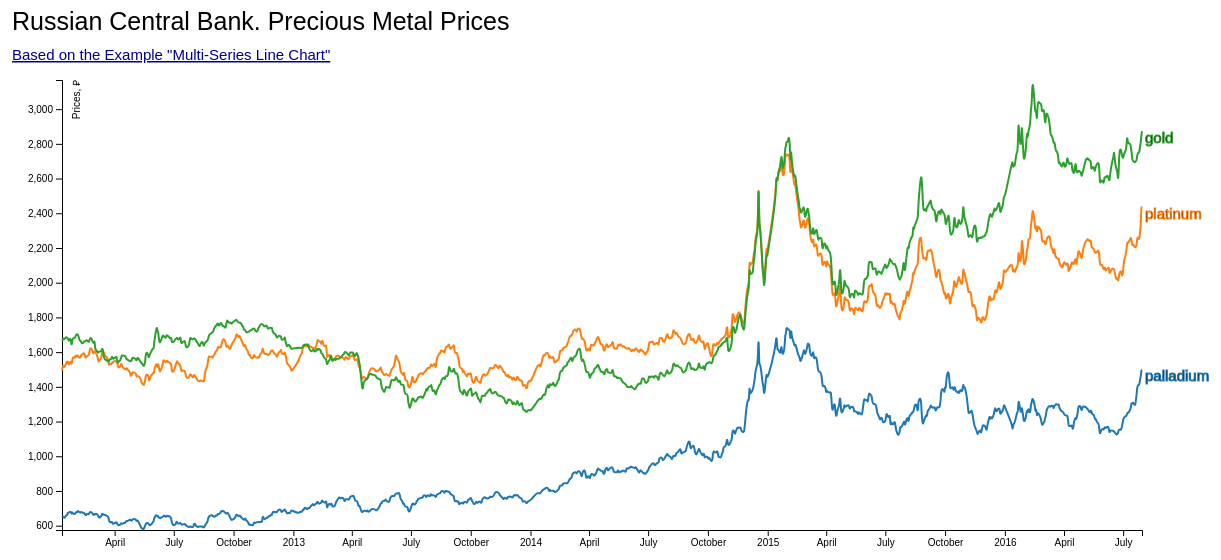
D3 v4 page, settled after 480 driven frames (8 s of simulated time); the page loaded 1 data file(s).


var svg=d3.select("svg"),  
    margin={top:80,right:80,bottom:80,left:80},
    width=svg.attr("width")-margin.left-margin.right,
    height=svg.attr("height")-margin.top-margin.bottom,
    g=svg.append("g").attr("transform","translate("+margin.left+","+margin.top+")");     
var parseTime=d3.timeParse("%Y-%m-%d");
var x=d3.scaleTime().range([0,width]),
    y=d3.scaleLinear().range([height,0]),
    z=d3.scaleOrdinal(d3.schemeCategory10);
var line=d3.line()
    .curve(d3.curveBasis)
    .x(function(d){return x(d.date);})
    .y(function(d){return y(d.price);});  
d3.tsv("data2.tsv",type,function(error,data){
  if (error) throw error;
  var metals=data.columns.slice(1).map(function(id){
    return {id:id,values:data.map(function(d){return {date:d.date,price:d[id]};})};});
  x.domain(d3.extent(data,function(d){return d.date;}));
  y.domain([
    d3.min(metals,function(c){return d3.min(c.values,function(d){return d.price;});}),
    d3.max(metals,function(c){return d3.max(c.values,function(d){return d.price;});})]);
  z.domain(metals.map(function(c){return c.id;}));
  g.append("g")
      .attr("class","axis axis--x")
      .attr("transform","translate(0,"+height+")")
      .style("font","10px sans-serif")
      .call(d3.axisBottom(x));
  g.append("g")
      .attr("class","axis axis--y")
      .style("font","10px sans-serif")
      .call(d3.axisLeft(y))
      .append("text")
      .attr("transform","rotate(-90)")
      .attr("y",10)
      .attr("dy","0.75em")
      .attr("fill","#000")
      .style("font","10px sans-serif")
      .text("Prices, ₽");
  var metal=g.selectAll(".metal").data(metals)
             .enter().append("g")
             .attr("class","metal");
  metal.append("path").attr("class","line")
       .attr("d",function(d){return line(d.values);})
       .style("stroke",function(d){return z(d.id);});
  metal.append("text")
      .datum(function(d){return {id:d.id,value:d.values[d.values.length-1]};})
      .attr("transform",function(d){return "translate("+x(d.value.date)+","+y(d.value.price)+")";})
      .attr("x",3).attr("dy","0.75em")
      .style("font","15px sans-serif")
      .style("stroke",function(d){return z(d.id);})
      .text(function(d){return d.id;});});
function type(d,_,columns){
  d.date=parseTime(d.date);
  for (var i=1,n=columns.length,c; i<n; ++i) d[c=columns[i]]=+d[c];
  return d;}


### data: data2.tsv
date	palladium	platinum	gold
2012-01-11	648.7	1495	1667
2012-01-12	653.1	1513	1672
2012-01-13	652.9	1528	1683
2012-01-14	641.7	1506	1667
2012-01-17	657.1	1529	1687
2012-01-18	662.3	1548	1686
2012-01-19	658.2	1533	1680
2012-01-20	678.6	1555	1684
2012-01-21	672	1516	1656
2012-01-24	684.0	1551	1687
2012-01-25	674	1539	1657
2012-01-26	667.5	1528	1636
2012-01-27	679.4	1559	1672
2012-01-28	668.7	1575	1681
2012-01-31	664.8	1563	1680
2012-02-01	676.4	1585	1694
2012-02-02	677.5	1575	1705
2012-02-03	673.5	1571	1696
2012-02-04	690.2	1586	1711
2012-02-07	674.6	1565	1669
2012-02-08	679.1	1570	1664
2012-02-09	674	1574	1664
2012-02-10	681.3	1589	1654
2012-02-11	674.7	1584	1649
2012-02-14	675.5	1598	1659
2012-02-15	666.5	1582	1665
2012-02-16	662.4	1572	1661
2012-02-17	659.5	1566	1667
2012-02-18	670.3	1579	1670
2012-02-21	663.5	1578	1656
2012-02-22	671.2	1596	1663
2012-02-23	680.5	1620	1679
2012-02-25	678.9	1626	1684
2012-02-28	664.9	1592	1653
2012-02-29	659	1592	1652
2012-03-01	670	1612	1669
2012-03-02	662.9	1593	1621
2012-03-03	669.7	1602	1615
2012-03-06	664.8	1568	1599
2012-03-07	651.4	1545	1596
2012-03-08	643.7	1545	1605
2012-03-12	655.3	1572	1603
2012-03-13	673.4	1606	1626
2012-03-14	664.1	1611	1608
2012-03-15	663.2	1598	1577
2012-03-16	663.9	1598	1566
2012-03-17	661.7	1578	1556
2012-03-20	657.7	1571	1554
2012-03-21	653.6	1560	1546
2012-03-22	653.6	1553	1555
2012-03-23	637.5	1520	1538
2012-03-24	618.3	1536	1561
2012-03-27	621.2	1526	1558
2012-03-28	622.6	1546	1577
2012-03-29	611.5	1534	1568
2012-03-30	610.1	1545	1559
2012-03-31	612.9	1549	1566
2012-04-03	619	1544	1570
2012-04-04	620.7	1562	1577
2012-04-05	610.3	1539	1544
... 1,068 more rows